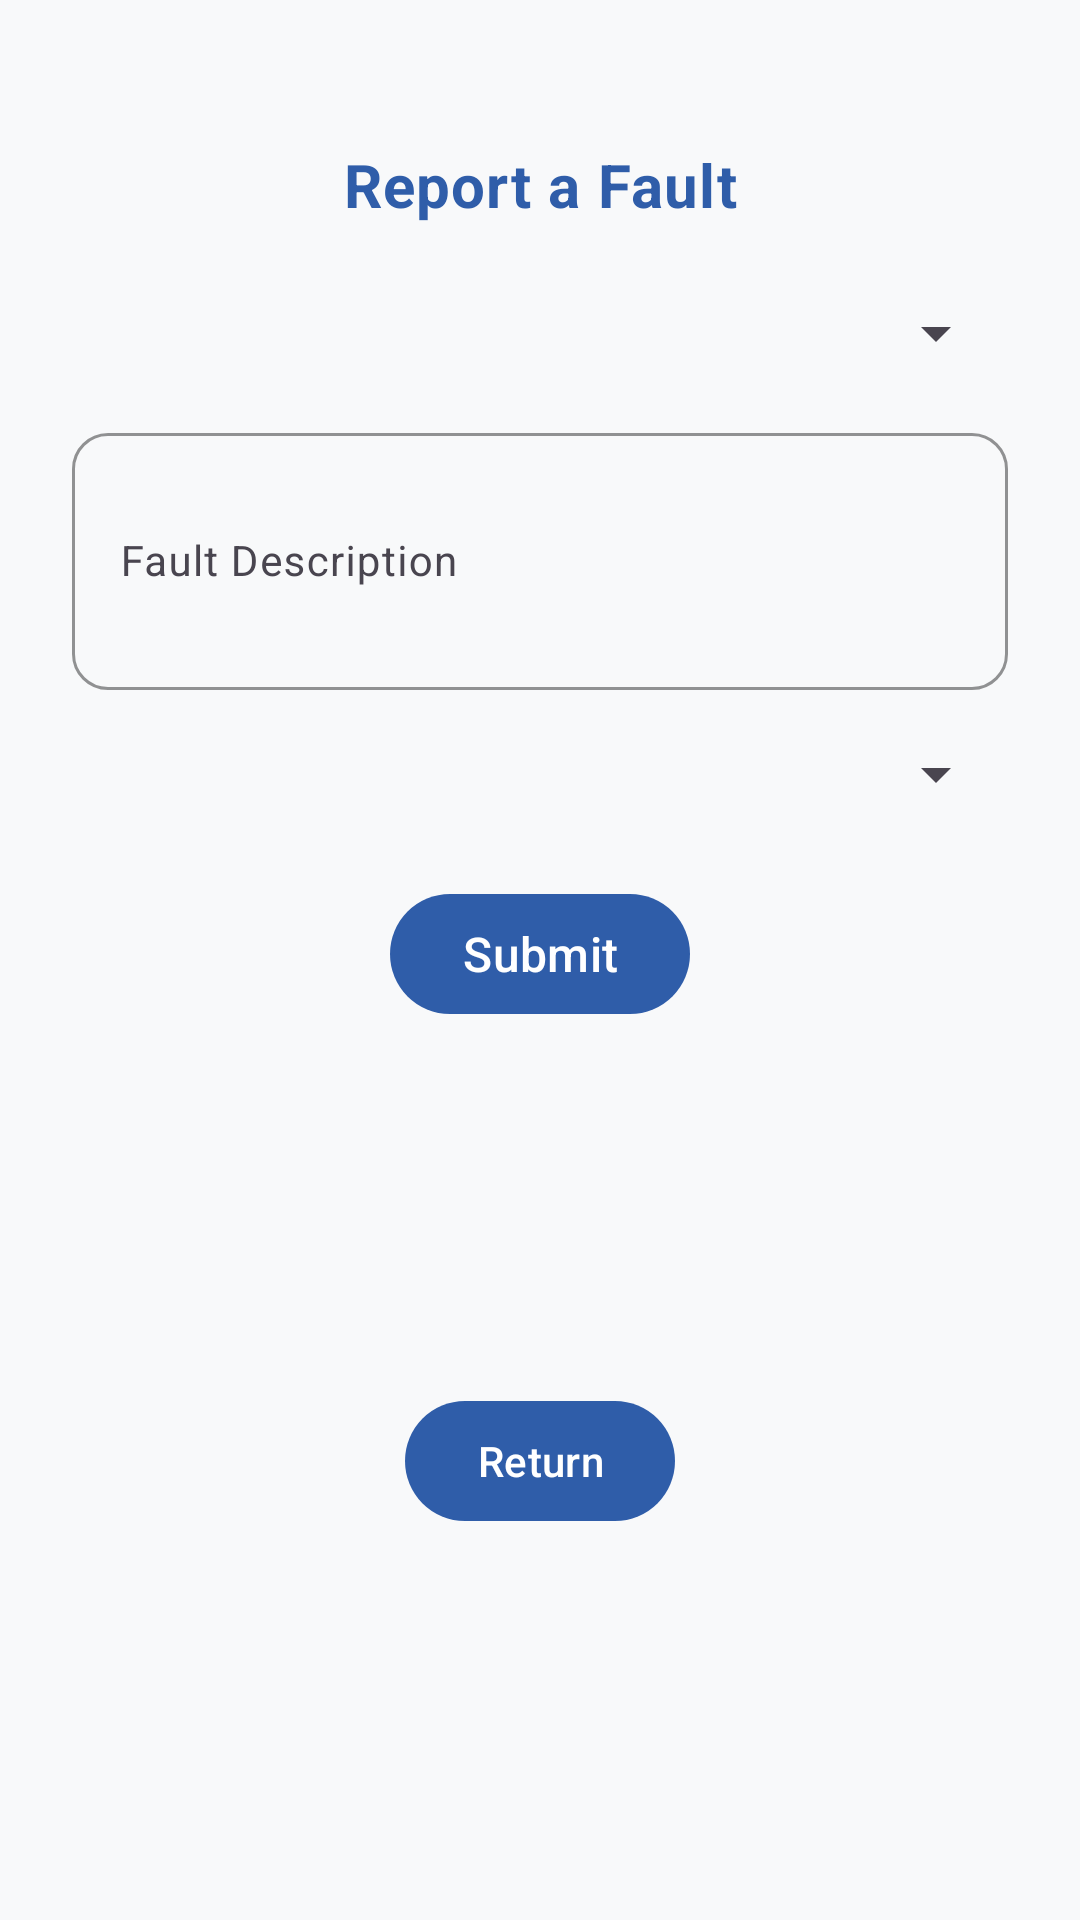

Reconstruct the res/layout file that produces this screen, plus the resources it refers to.
<!-- AndroidManifest.xml: application theme Theme.DormsApp -->
<!-- res/layout/activity_enreportfault.xml -->
<?xml version="1.0" encoding="utf-8"?>
<androidx.constraintlayout.widget.ConstraintLayout
    xmlns:android="http://schemas.android.com/apk/res/android"
    xmlns:app="http://schemas.android.com/apk/res-auto"
    android:layout_width="match_parent"
    android:layout_height="match_parent"
    android:layoutDirection="ltr"
    android:background="#F8F9FA">

    
    <ImageView
        android:id="@+id/bgLogo"
        android:layout_width="300dp"
        android:layout_height="300dp"
        android:alpha="0.04"
        android:scaleType="centerInside"
        android:src="@drawable/dormi_logo"
        app:layout_constraintTop_toTopOf="parent"
        app:layout_constraintBottom_toBottomOf="parent"
        app:layout_constraintStart_toStartOf="parent"
        app:layout_constraintEnd_toEndOf="parent"
        android:translationZ="-1dp" />

    
    <TextView
        android:id="@+id/textViewTitle"
        android:layout_width="wrap_content"
        android:layout_height="wrap_content"
        android:text="Report a Fault"
        android:textColor="#2F5DA9"
        android:textSize="20sp"
        android:textStyle="bold"
        android:layout_marginTop="48dp"
        android:letterSpacing="0.02"
        app:layout_constraintTop_toTopOf="parent"
        app:layout_constraintStart_toStartOf="parent"
        app:layout_constraintEnd_toEndOf="parent" />

    
    <com.google.android.material.textfield.TextInputLayout
        android:id="@+id/typeLayout"
        android:layout_width="0dp"
        android:layout_height="wrap_content"
        android:layout_marginTop="24dp"
        android:layout_marginHorizontal="24dp"
        app:layout_constraintTop_toBottomOf="@id/textViewTitle"
        app:layout_constraintStart_toStartOf="parent"
        app:layout_constraintEnd_toEndOf="parent"
        app:boxBackgroundMode="outline"
        app:boxStrokeColor="#2F5DA9"
        app:boxCornerRadiusTopStart="12dp"
        app:boxCornerRadiusTopEnd="12dp"
        app:boxCornerRadiusBottomStart="12dp"
        app:boxCornerRadiusBottomEnd="12dp">

        <Spinner
            android:id="@+id/itemType"
            android:layout_width="match_parent"
            android:layout_height="wrap_content" />
    </com.google.android.material.textfield.TextInputLayout>

    
    <com.google.android.material.textfield.TextInputLayout
        android:id="@+id/descLayout"
        android:layout_width="0dp"
        android:layout_height="wrap_content"
        android:layout_marginTop="16dp"
        android:layout_marginHorizontal="24dp"
        app:layout_constraintTop_toBottomOf="@id/typeLayout"
        app:layout_constraintStart_toStartOf="parent"
        app:layout_constraintEnd_toEndOf="parent"
        app:boxBackgroundMode="outline"
        app:boxStrokeColor="#2F5DA9"
        app:boxCornerRadiusTopStart="12dp"
        app:boxCornerRadiusTopEnd="12dp"
        app:boxCornerRadiusBottomStart="12dp"
        app:boxCornerRadiusBottomEnd="12dp">

        <com.google.android.material.textfield.TextInputEditText
            android:id="@+id/faultDescription"
            android:layout_width="match_parent"
            android:layout_height="wrap_content"
            android:hint="Fault Description"
            android:minLines="3"
            android:inputType="textMultiLine"
            android:textSize="14sp" />
    </com.google.android.material.textfield.TextInputLayout>

    
    <com.google.android.material.textfield.TextInputLayout
        android:id="@+id/urgencyLayout"
        android:layout_width="0dp"
        android:layout_height="wrap_content"
        android:layout_marginTop="16dp"
        android:layout_marginHorizontal="24dp"
        app:layout_constraintTop_toBottomOf="@id/descLayout"
        app:layout_constraintStart_toStartOf="parent"
        app:layout_constraintEnd_toEndOf="parent"
        app:boxBackgroundMode="outline"
        app:boxStrokeColor="#2F5DA9"
        app:boxCornerRadiusTopStart="12dp"
        app:boxCornerRadiusTopEnd="12dp"
        app:boxCornerRadiusBottomStart="12dp"
        app:boxCornerRadiusBottomEnd="12dp">

        <Spinner
            android:id="@+id/urgencySpinner"
            android:layout_width="match_parent"
            android:layout_height="wrap_content" />
    </com.google.android.material.textfield.TextInputLayout>

    
    <com.google.android.material.button.MaterialButton
        android:id="@+id/btnSubmit"
        android:layout_width="wrap_content"
        android:layout_height="wrap_content"
        android:layout_marginTop="24dp"
        android:text="Submit"
        android:textColor="@android:color/white"
        android:textSize="16sp"
        app:cornerRadius="24dp"
        app:backgroundTint="#2F5DA9"
        app:layout_constraintTop_toBottomOf="@id/urgencyLayout"
        app:layout_constraintStart_toStartOf="parent"
        app:layout_constraintEnd_toEndOf="parent" />

    
    <com.google.android.material.button.MaterialButton
        android:id="@+id/btnReturn"
        android:layout_width="wrap_content"
        android:layout_height="wrap_content"
        android:layout_marginTop="16dp"
        android:text="Return"
        android:textColor="@android:color/white"
        android:textSize="14sp"
        app:cornerRadius="24dp"
        app:backgroundTint="#2F5DA9"
        app:layout_constraintTop_toBottomOf="@id/btnSubmit"
        app:layout_constraintStart_toStartOf="parent"
        app:layout_constraintEnd_toEndOf="parent"
        app:layout_constraintBottom_toBottomOf="parent"
        android:layout_marginBottom="24dp" />

</androidx.constraintlayout.widget.ConstraintLayout>
<!-- resources referenced by this layout -->
<resources>
  <style name="Theme.DormsApp" parent="Base.Theme.DormsApp" />
  <style name="Base.Theme.DormsApp" parent="Theme.Material3.DayNight.NoActionBar">
          
          
      </style>
</resources>
